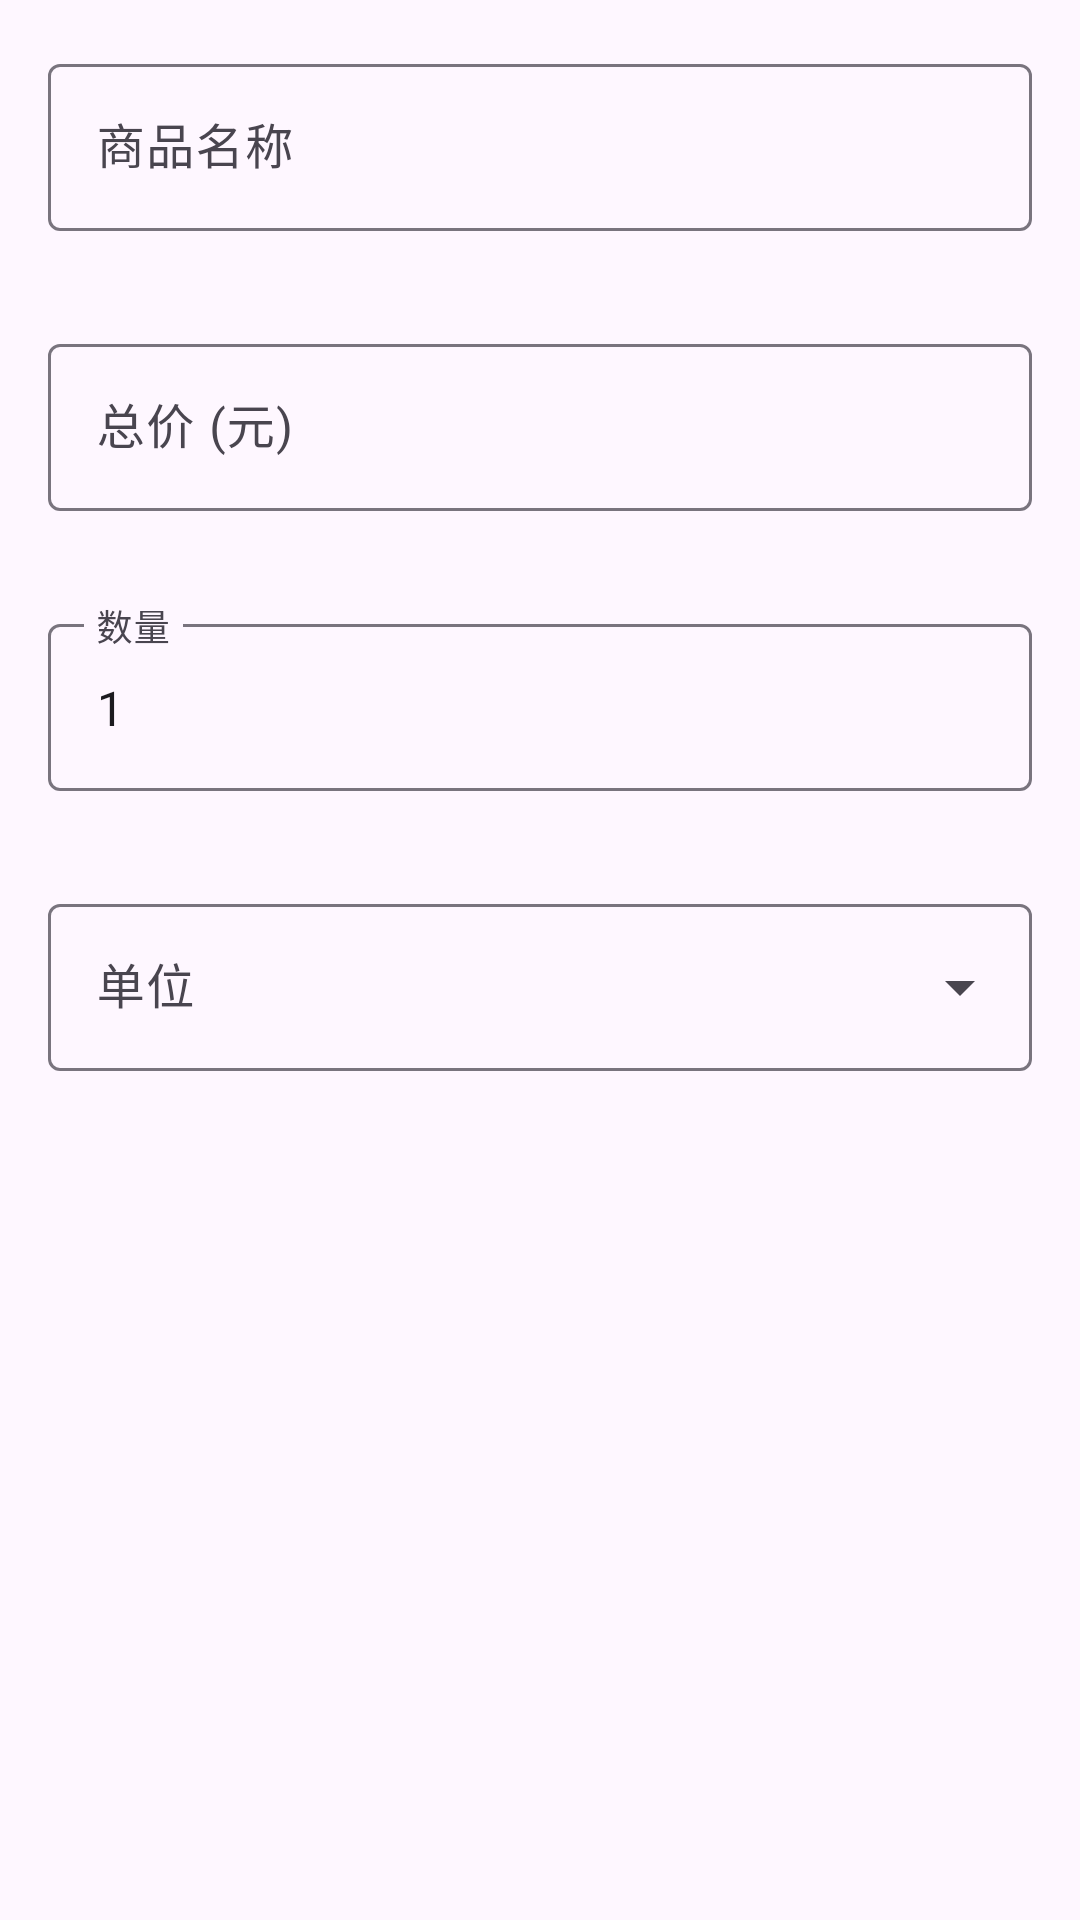

Write the Android layout XML for this screen, with the resource values it uses.
<!-- AndroidManifest.xml: application theme Theme.YouJia -->
<!-- res/layout/dialog_add_item.xml -->
<?xml version="1.0" encoding="utf-8"?>
<ScrollView xmlns:android="http://schemas.android.com/apk/res/android"
    xmlns:app="http://schemas.android.com/apk/res-auto"
    android:layout_width="match_parent"
    android:layout_height="wrap_content"
    android:maxHeight="500dp"
    android:padding="16dp">

    <LinearLayout
        android:layout_width="match_parent"
        android:layout_height="wrap_content"
        android:orientation="vertical">

        
        <com.google.android.material.textfield.TextInputLayout
            style="@style/Widget.Material3.TextInputLayout.OutlinedBox"
            android:layout_width="match_parent"
            android:layout_height="wrap_content"
            android:hint="商品名称"
            app:errorEnabled="true">

            <com.google.android.material.textfield.TextInputEditText
                android:id="@+id/et_name"
                android:layout_width="match_parent"
                android:layout_height="wrap_content"
                android:inputType="text" />
        </com.google.android.material.textfield.TextInputLayout>

        
        <com.google.android.material.textfield.TextInputLayout
            style="@style/Widget.Material3.TextInputLayout.OutlinedBox"
            android:layout_width="match_parent"
            android:layout_height="wrap_content"
            android:layout_marginTop="12dp"
            android:hint="总价 (元)"
            app:errorEnabled="true">

            <com.google.android.material.textfield.TextInputEditText
                android:id="@+id/et_price"
                android:layout_width="match_parent"
                android:layout_height="wrap_content"
                android:inputType="numberDecimal" />
        </com.google.android.material.textfield.TextInputLayout>

        
        <com.google.android.material.textfield.TextInputLayout
            style="@style/Widget.Material3.TextInputLayout.OutlinedBox"
            android:layout_width="match_parent"
            android:layout_height="wrap_content"
            android:layout_marginTop="12dp"
            android:hint="数量"
            app:errorEnabled="true">

            <com.google.android.material.textfield.TextInputEditText
                android:id="@+id/et_quantity"
                android:layout_width="match_parent"
                android:layout_height="wrap_content"
                android:inputType="numberDecimal"
                android:text="1" />
        </com.google.android.material.textfield.TextInputLayout>

        
        <com.google.android.material.textfield.TextInputLayout
            android:id="@+id/unit_layout"
            style="@style/Widget.Material3.TextInputLayout.OutlinedBox.ExposedDropdownMenu"
            android:layout_width="match_parent"
            android:layout_height="wrap_content"
            android:layout_marginTop="12dp"
            android:hint="单位"
            app:errorEnabled="true">

            <com.google.android.material.textfield.MaterialAutoCompleteTextView
                android:id="@+id/autocomplete_unit"
                android:layout_width="match_parent"
                android:layout_height="wrap_content"
                android:inputType="none" />
        </com.google.android.material.textfield.TextInputLayout>

        
        <com.google.android.material.textfield.TextInputLayout
            android:id="@+id/box_size_layout"
            style="@style/Widget.Material3.TextInputLayout.OutlinedBox"
            android:layout_width="match_parent"
            android:layout_height="wrap_content"
            android:layout_marginTop="12dp"
            android:hint="每盒个数"
            android:visibility="gone"
            app:errorEnabled="true">

            <com.google.android.material.textfield.TextInputEditText
                android:id="@+id/et_box_size"
                android:layout_width="match_parent"
                android:layout_height="wrap_content"
                android:inputType="number" />
        </com.google.android.material.textfield.TextInputLayout>

        
        <com.google.android.material.textfield.TextInputLayout
            android:id="@+id/density_layout"
            style="@style/Widget.Material3.TextInputLayout.OutlinedBox"
            android:layout_width="match_parent"
            android:layout_height="wrap_content"
            android:layout_marginTop="12dp"
            android:hint="密度 (g/cm³) 可选"
            android:visibility="gone"
            app:errorEnabled="true">

            <com.google.android.material.textfield.TextInputEditText
                android:id="@+id/et_density"
                android:layout_width="match_parent"
                android:layout_height="wrap_content"
                android:inputType="numberDecimal" />
        </com.google.android.material.textfield.TextInputLayout>

    </LinearLayout>
</ScrollView>
<!-- resources referenced by this layout -->
<resources>
  <style name="Theme.YouJia" parent="Theme.Material3.Light.NoActionBar">
          
          <item name="colorPrimary">@color/purple_500</item>
          <item name="colorPrimaryContainer">@color/purple_100</item>
          <item name="colorOnPrimary">@color/white</item>
          <item name="colorSecondary">@color/teal_200</item>
          <item name="colorOnSecondary">@color/black</item>
          <item name="colorTertiary">@color/blue_500</item>
          <item name="colorOnTertiary">@color/white</item>
  
          
          <item name="colorSurface">@color/white</item>
          <item name="colorOnSurface">@color/on_surface</item>
          <item name="colorOnSurfaceVariant">@color/on_surface_variant</item>
          <item name="colorSurfaceVariant">@color/surface_variant</item>
  
          
          <item name="colorError">@color/red_500</item>
          <item name="colorOnError">@color/white</item>
  
          
          <item name="android:statusBarColor">?attr/colorSurface</item>
      </style>
  <color name="purple_500">#6750A4</color>
  <color name="purple_100">#EADDFF</color>
  <color name="white">#FFFFFFFF</color>
  <color name="teal_200">#03DAC5</color>
  <color name="black">#FF000000</color>
  <color name="blue_500">#1E88E5</color>
  <color name="on_surface">#1C1B1F</color>
  <color name="on_surface_variant">#49454F</color>
  <color name="surface_variant">#E7E0EC</color>
  <color name="red_500">#B3261E</color>
</resources>
